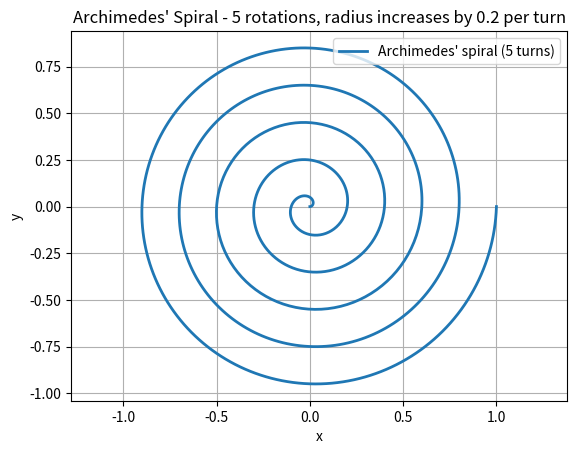

Reproduce this figure in Python.
import matplotlib.pyplot as plt
import numpy as np

# 課題9: アルキメデスの螺旋を5回転分表示
# 一回転するごとに半径が0.2増加

# パラメータt（0から10πまで：5回転分）
t = np.linspace(0, 10 * np.pi, 1000)

# アルキメデスの螺旋の座標
# r = a * θ の形で、ここではa = 0.2 / (2π) ≈ 0.0318
a = 0.2 / (2 * np.pi)
r = a * t

x = r * np.cos(t)
y = r * np.sin(t)

plt.plot(x, y, label="Archimedes' spiral (5 turns)", linewidth=2)
plt.xlabel("x")
plt.ylabel("y")
plt.title("Archimedes' Spiral - 5 rotations, radius increases by 0.2 per turn")
plt.axis('equal')
plt.grid(True)
plt.legend()
plt.show()
